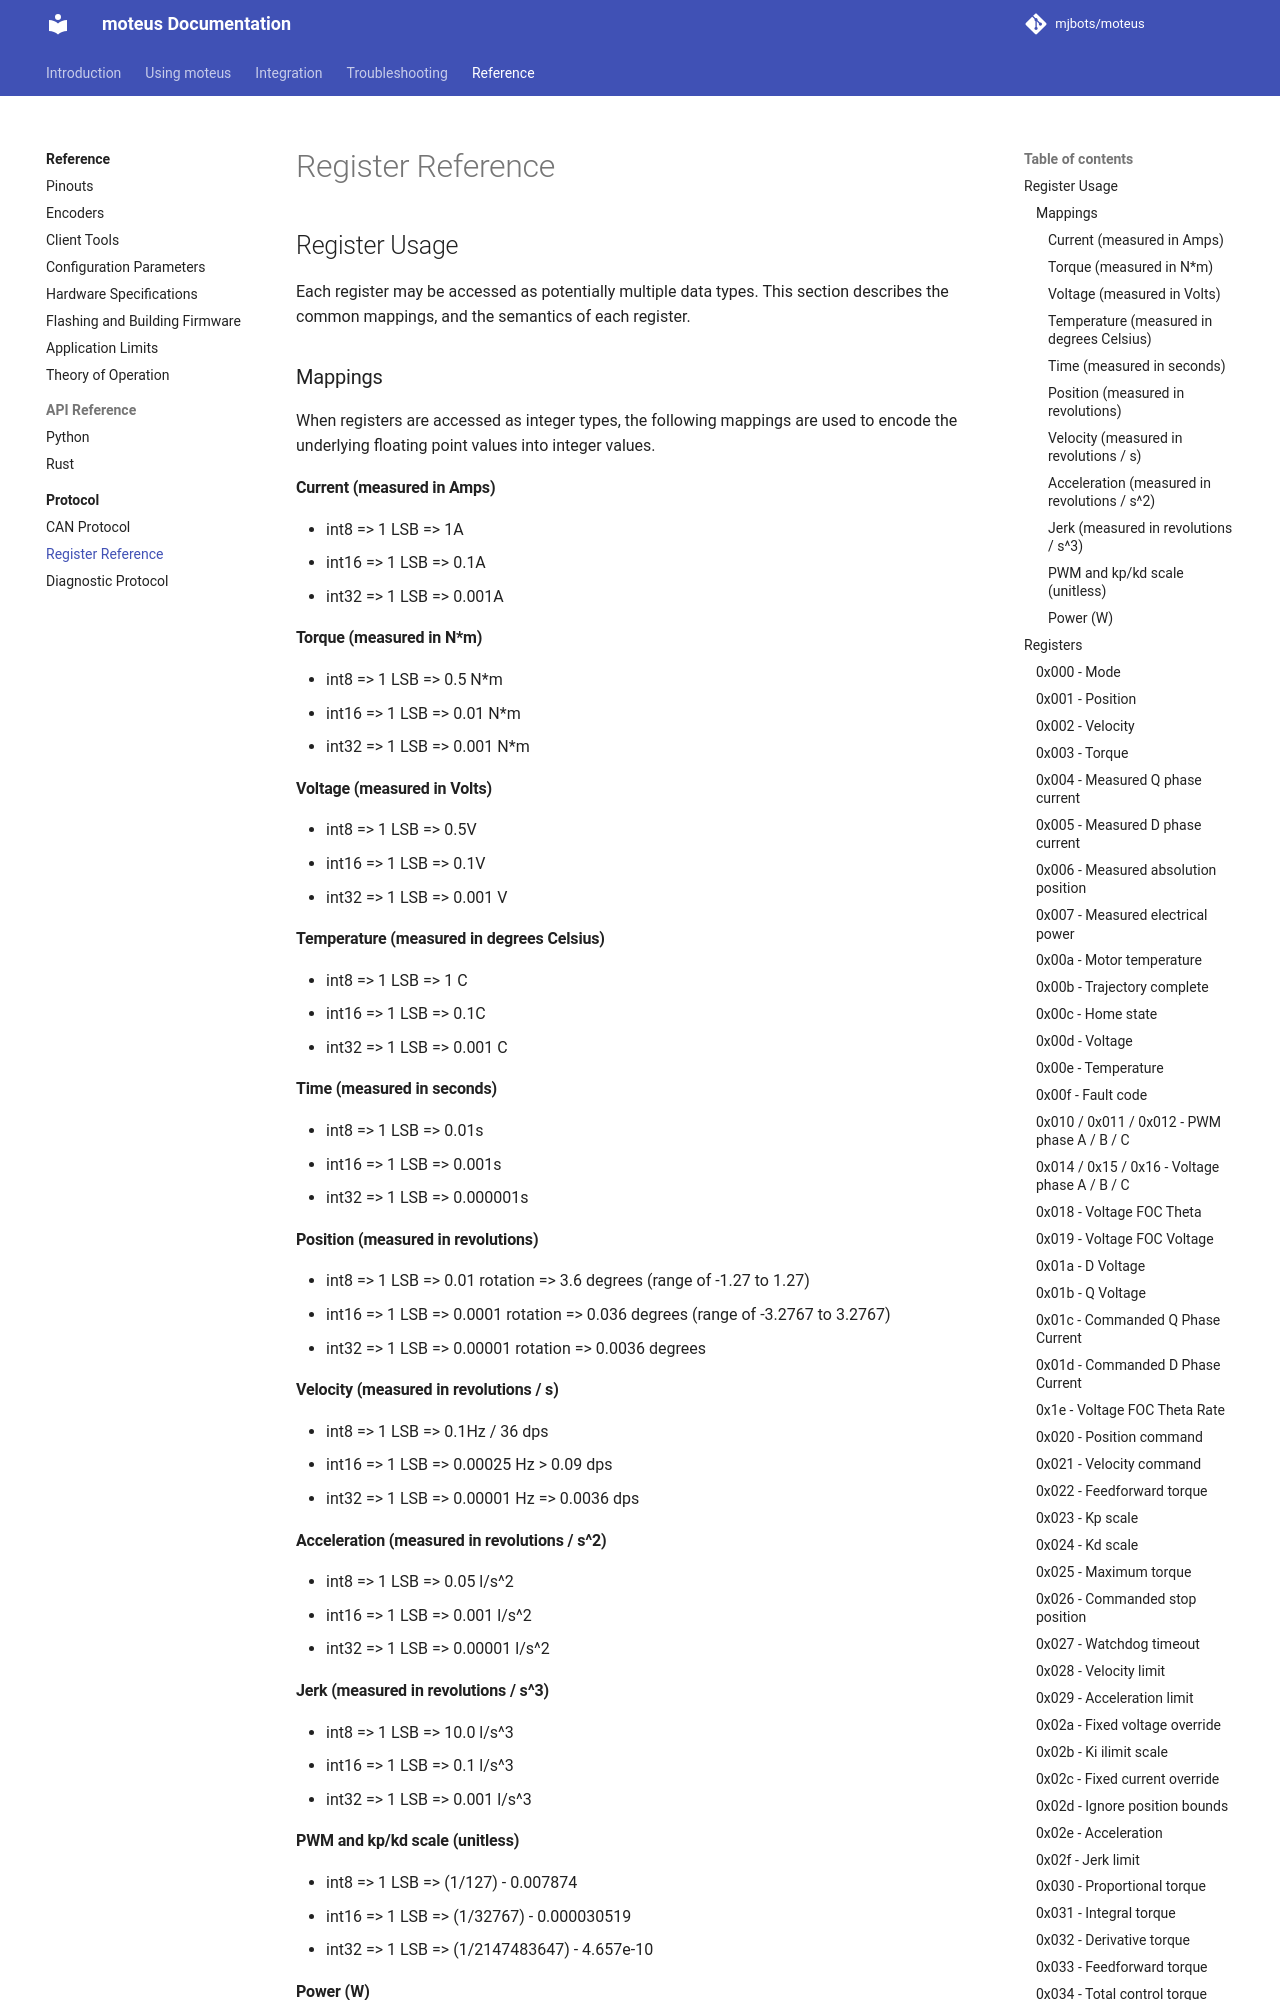

repository: mjbots/moteus · page: protocol/registers/index.html · generator: mkdocs

# Register Reference

## Register Usage

Each register may be accessed as potentially multiple data types.
This section describes the common mappings, and the semantics of each
register.

### Mappings

When registers are accessed as integer types, the following mappings
are used to encode the underlying floating point values into integer
values.

#### Current (measured in Amps)

- int8 => 1 LSB => 1A
- int16 => 1 LSB => 0.1A
- int32 => 1 LSB => 0.001A

#### Torque (measured in N*m)

- int8 => 1 LSB => 0.5 N*m
- int16 => 1 LSB => 0.01 N*m
- int32 => 1 LSB => 0.001 N*m

#### Voltage (measured in Volts)

- int8 => 1 LSB => 0.5V
- int16 => 1 LSB => 0.1V
- int32 => 1 LSB => 0.001 V

#### Temperature (measured in degrees Celsius)

- int8 => 1 LSB => 1 C
- int16 => 1 LSB => 0.1C
- int32 => 1 LSB => 0.001 C

#### Time (measured in seconds)

- int8 => 1 LSB => 0.01s
- int16 => 1 LSB => 0.001s
- int32 => 1 LSB => 0.000001s

#### Position (measured in revolutions)

- int8 => 1 LSB => 0.01 rotation => 3.6 degrees (range of -1.27 to 1.27)
- int16 => 1 LSB => 0.0001 rotation => 0.036 degrees (range of -3.2767 to 3.2767)
- int32 => 1 LSB => 0.00001 rotation => 0.0036 degrees

#### Velocity (measured in revolutions / s)

- int8 => 1 LSB => 0.1Hz / 36 dps
- int16 => 1 LSB => 0.00025 Hz > 0.09 dps
- int32 => 1 LSB => 0.00001 Hz => 0.0036 dps

#### Acceleration (measured in revolutions / s^2)

- int8 => 1 LSB => 0.05 l/s^2
- int16 => 1 LSB => 0.001 l/s^2
- int32 => 1 LSB => 0.00001 l/s^2

#### Jerk (measured in revolutions / s^3)

- int8 => 1 LSB => 10.0 l/s^3
- int16 => 1 LSB => 0.1 l/s^3
- int32 => 1 LSB => 0.001 l/s^3

#### PWM and kp/kd scale (unitless)

- int8 => 1 LSB => (1/127) - 0.007874
- int16 => 1 LSB => (1/32767) - 0.000030519
- int32 => 1 LSB => (1/2147483647) - 4.657e-10

#### Power (W)

- int8 => 1 LSB => 10.0 W
- int16 => 1 LSB => 0.05 W
- int32 => 1 LSB => 0.0001 W

## Registers
